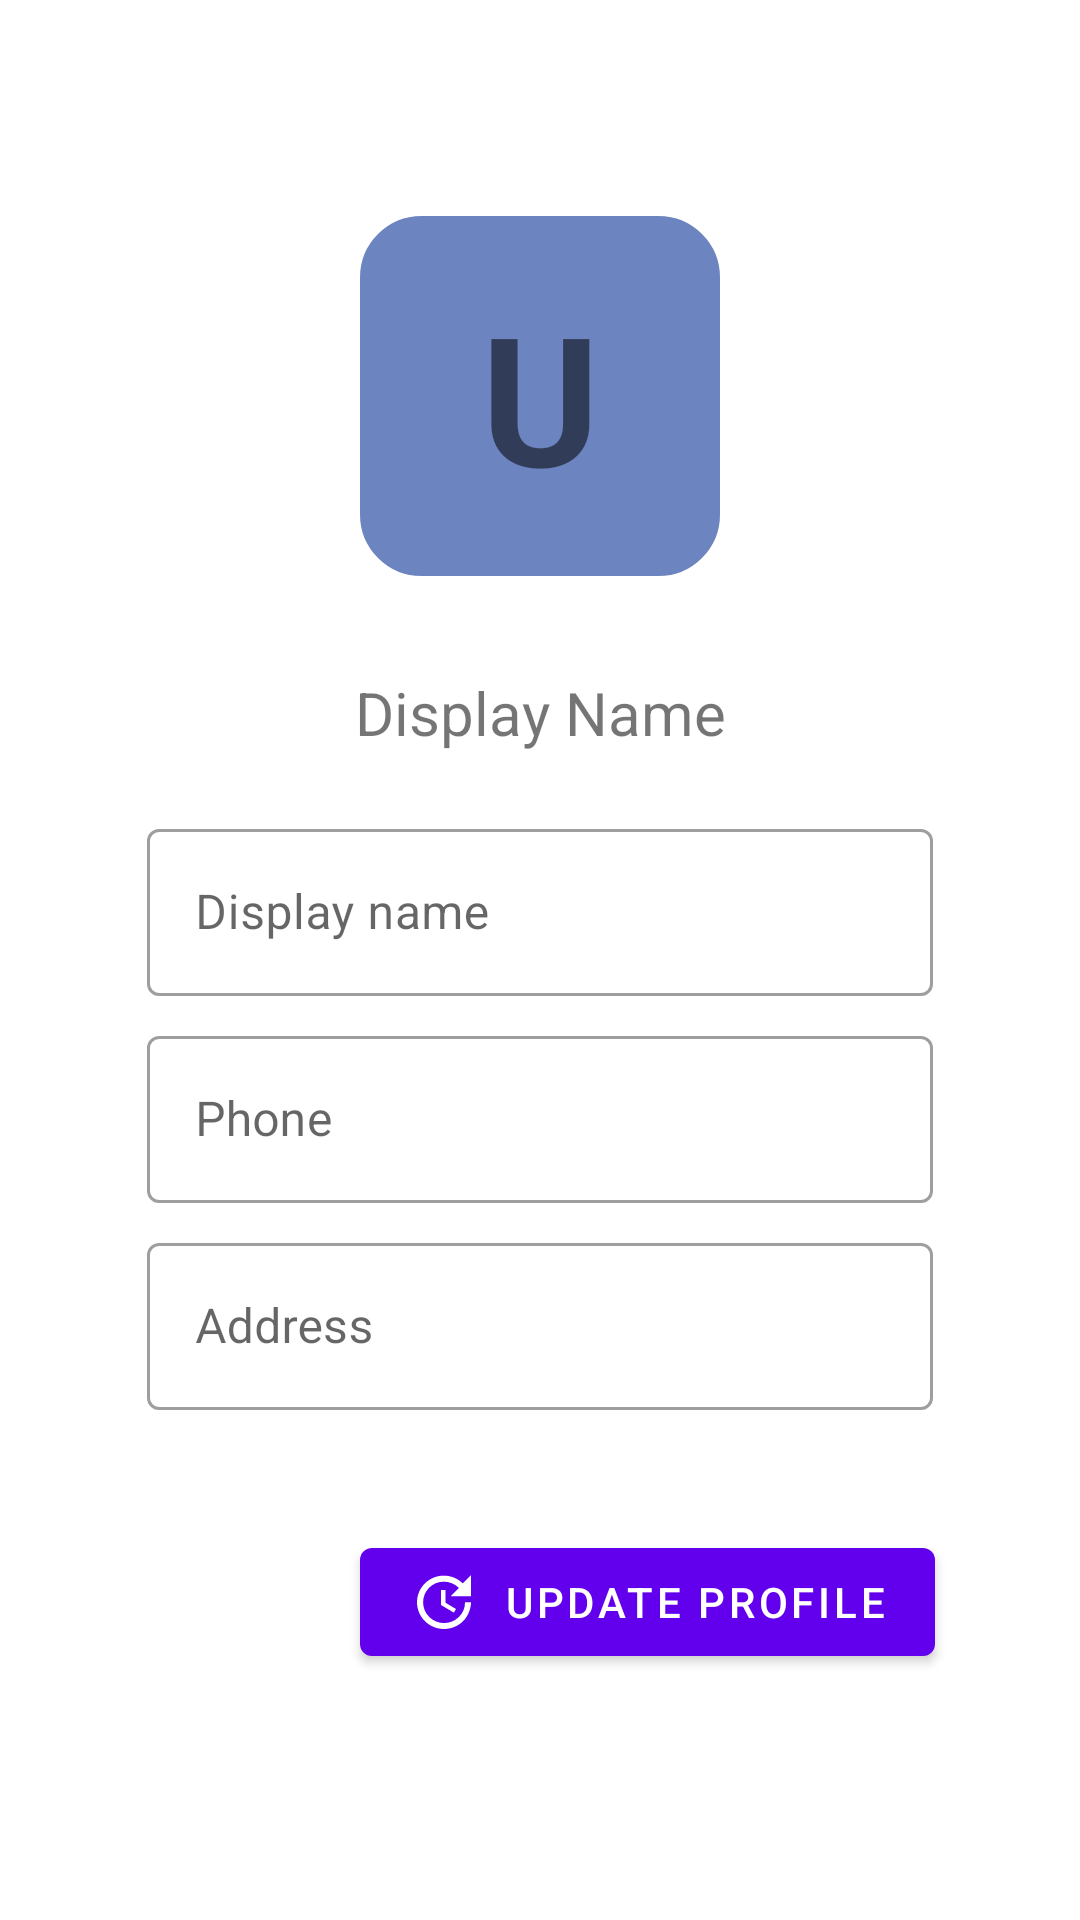

Android layout source for this screen:
<!-- AndroidManifest.xml: application theme Theme.Zulo -->
<!-- res/layout/fragment_profile_edit.xml -->
<?xml version="1.0" encoding="utf-8"?>
<androidx.constraintlayout.widget.ConstraintLayout xmlns:android="http://schemas.android.com/apk/res/android"
    xmlns:app="http://schemas.android.com/apk/res-auto"
    xmlns:tools="http://schemas.android.com/tools"
    android:layout_width="match_parent"
    android:layout_height="match_parent"
    tools:context=".ui.profile.ProfileEditFragment">

    <com.google.android.material.textview.MaterialTextView
        android:id="@+id/profileIcon"
        android:layout_width="120dp"
        android:layout_height="120dp"
        android:layout_gravity="center|center_horizontal"
        android:layout_marginTop="72dp"
        android:background="@drawable/profile_icon"
        android:gravity="center|center_horizontal"
        android:text="U"
        android:textAlignment="center"
        android:textAllCaps="true"
        android:textIsSelectable="false"
        android:textSize="60sp"
        android:textStyle="bold"
        app:layout_constraintEnd_toEndOf="parent"
        app:layout_constraintHorizontal_bias="0.5"
        app:layout_constraintStart_toStartOf="parent"
        app:layout_constraintTop_toTopOf="parent" />

    <TextView
        android:id="@+id/displayName"
        android:layout_width="wrap_content"
        android:layout_height="wrap_content"
        android:layout_marginTop="32dp"
        android:text="Display Name"
        android:textSize="20sp"
        app:layout_constraintEnd_toEndOf="parent"
        app:layout_constraintHorizontal_bias="0.5"
        app:layout_constraintStart_toStartOf="parent"
        app:layout_constraintTop_toBottomOf="@+id/profileIcon" />

    <com.google.android.material.textfield.TextInputLayout
        android:id="@+id/et_display_name_layout"
        style="@style/Widget.MaterialComponents.TextInputLayout.OutlinedBox"
        android:layout_width="262dp"
        android:layout_height="wrap_content"
        android:layout_marginTop="20dp"
        android:hint="Display name"
        app:layout_constraintEnd_toEndOf="parent"
        app:layout_constraintStart_toStartOf="parent"
        app:layout_constraintTop_toBottomOf="@+id/displayName">

        <com.google.android.material.textfield.TextInputEditText
            android:id="@+id/et_display_name"
            android:layout_width="match_parent"
            android:layout_height="wrap_content"
            android:inputType="text" />

    </com.google.android.material.textfield.TextInputLayout>

    <com.google.android.material.textfield.TextInputLayout
        android:id="@+id/et_phone_layout"
        style="@style/Widget.MaterialComponents.TextInputLayout.OutlinedBox"
        android:layout_width="262dp"
        android:layout_height="wrap_content"
        android:layout_marginTop="8dp"
        android:hint="Phone"
        app:layout_constraintEnd_toEndOf="parent"
        app:layout_constraintStart_toStartOf="parent"
        app:layout_constraintTop_toBottomOf="@+id/et_display_name_layout">

        <com.google.android.material.textfield.TextInputEditText
            android:id="@+id/et_phone"
            android:layout_width="match_parent"
            android:layout_height="wrap_content"
            android:inputType="phone"
            android:maxLength="10" />

    </com.google.android.material.textfield.TextInputLayout>


    <com.google.android.material.textfield.TextInputLayout
        android:id="@+id/et_address_layout"
        style="@style/Widget.MaterialComponents.TextInputLayout.OutlinedBox"
        android:layout_width="262dp"
        android:layout_height="wrap_content"
        android:layout_marginTop="8dp"
        android:hint="Address"
        app:layout_constraintEnd_toEndOf="parent"
        app:layout_constraintStart_toStartOf="parent"
        app:layout_constraintTop_toBottomOf="@+id/et_phone_layout">

        <com.google.android.material.textfield.TextInputEditText
            android:id="@+id/et_address"
            android:layout_width="match_parent"
            android:layout_height="wrap_content"
            android:inputType="textPostalAddress" />

    </com.google.android.material.textfield.TextInputLayout>


    <com.google.android.material.button.MaterialButton
        android:id="@+id/btnUpdateProfile"
        android:layout_width="wrap_content"
        android:layout_height="wrap_content"
        android:layout_marginStart="120dp"
        android:layout_marginTop="40dp"
        android:text="Update Profile"
        app:icon="@drawable/ic_baseline_update_24"
        app:layout_constraintStart_toStartOf="parent"
        app:layout_constraintTop_toBottomOf="@+id/et_address_layout" />

</androidx.constraintlayout.widget.ConstraintLayout>
<!-- resources referenced by this layout -->
<resources>
  <!-- drawable ic_baseline_update_24 (drawable) -->
  <vector xmlns:android="http://schemas.android.com/apk/res/android"
      android:width="24dp"
      android:height="24dp"
      android:tint="#5B71A9"
      android:viewportWidth="24"
      android:viewportHeight="24">
      <path
          android:fillColor="@android:color/white"
          android:pathData="M21,10.12h-6.78l2.74,-2.82c-2.73,-2.7 -7.15,-2.8 -9.88,-0.1c-2.73,2.71 -2.73,7.08 0,9.79s7.15,2.71 9.88,0C18.32,15.65 19,14.08 19,12.1h2c0,1.98 -0.88,4.55 -2.64,6.29c-3.51,3.48 -9.21,3.48 -12.72,0c-3.5,-3.47 -3.53,-9.11 -0.02,-12.58s9.14,-3.47 12.65,0L21,3V10.12zM12.5,8v4.25l3.5,2.08l-0.72,1.21L11,13V8H12.5z" />
  </vector>
  <!-- drawable profile_icon (drawable-v24) -->
  <?xml version="1.0" encoding="utf-8"?>
  <shape xmlns:android="http://schemas.android.com/apk/res/android">
      <stroke
          android:width="1dp"
          android:color="@color/primary_light" />
  
      <solid android:color="@color/primary_light" />
  
      <padding
          android:bottom="1dp"
          android:left="1dp"
          android:right="1dp"
          android:top="1dp" />
  
      <corners android:radius="20dp" />
  </shape>
  <style name="Theme.Zulo" parent="Theme.MaterialComponents.DayNight.DarkActionBar">
          
          <item name="colorPrimary">@color/purple_500</item>
          <item name="colorPrimaryVariant">@color/purple_700</item>
          <item name="colorOnPrimary">@color/white</item>
          
          <item name="colorSecondary">@color/teal_200</item>
          <item name="colorSecondaryVariant">@color/teal_700</item>
          <item name="colorOnSecondary">@color/black</item>
          
          <item name="android:statusBarColor" tools:targetApi="l">?attr/colorPrimaryVariant</item>
          
      </style>
  <color name="primary_light">#6C84BF</color>
  <color name="white">#FFFFFFFF</color>
  <color name="black">#FF000000</color>
  <!-- not gathered from this repository: default colours our renderer supplied (Android Studio template values) -->
  <color name="purple_500">#FF6200EE</color>
  <color name="purple_700">#FF3700B3</color>
  <color name="teal_200">#FF03DAC5</color>
  <color name="teal_700">#FF018786</color>
</resources>
